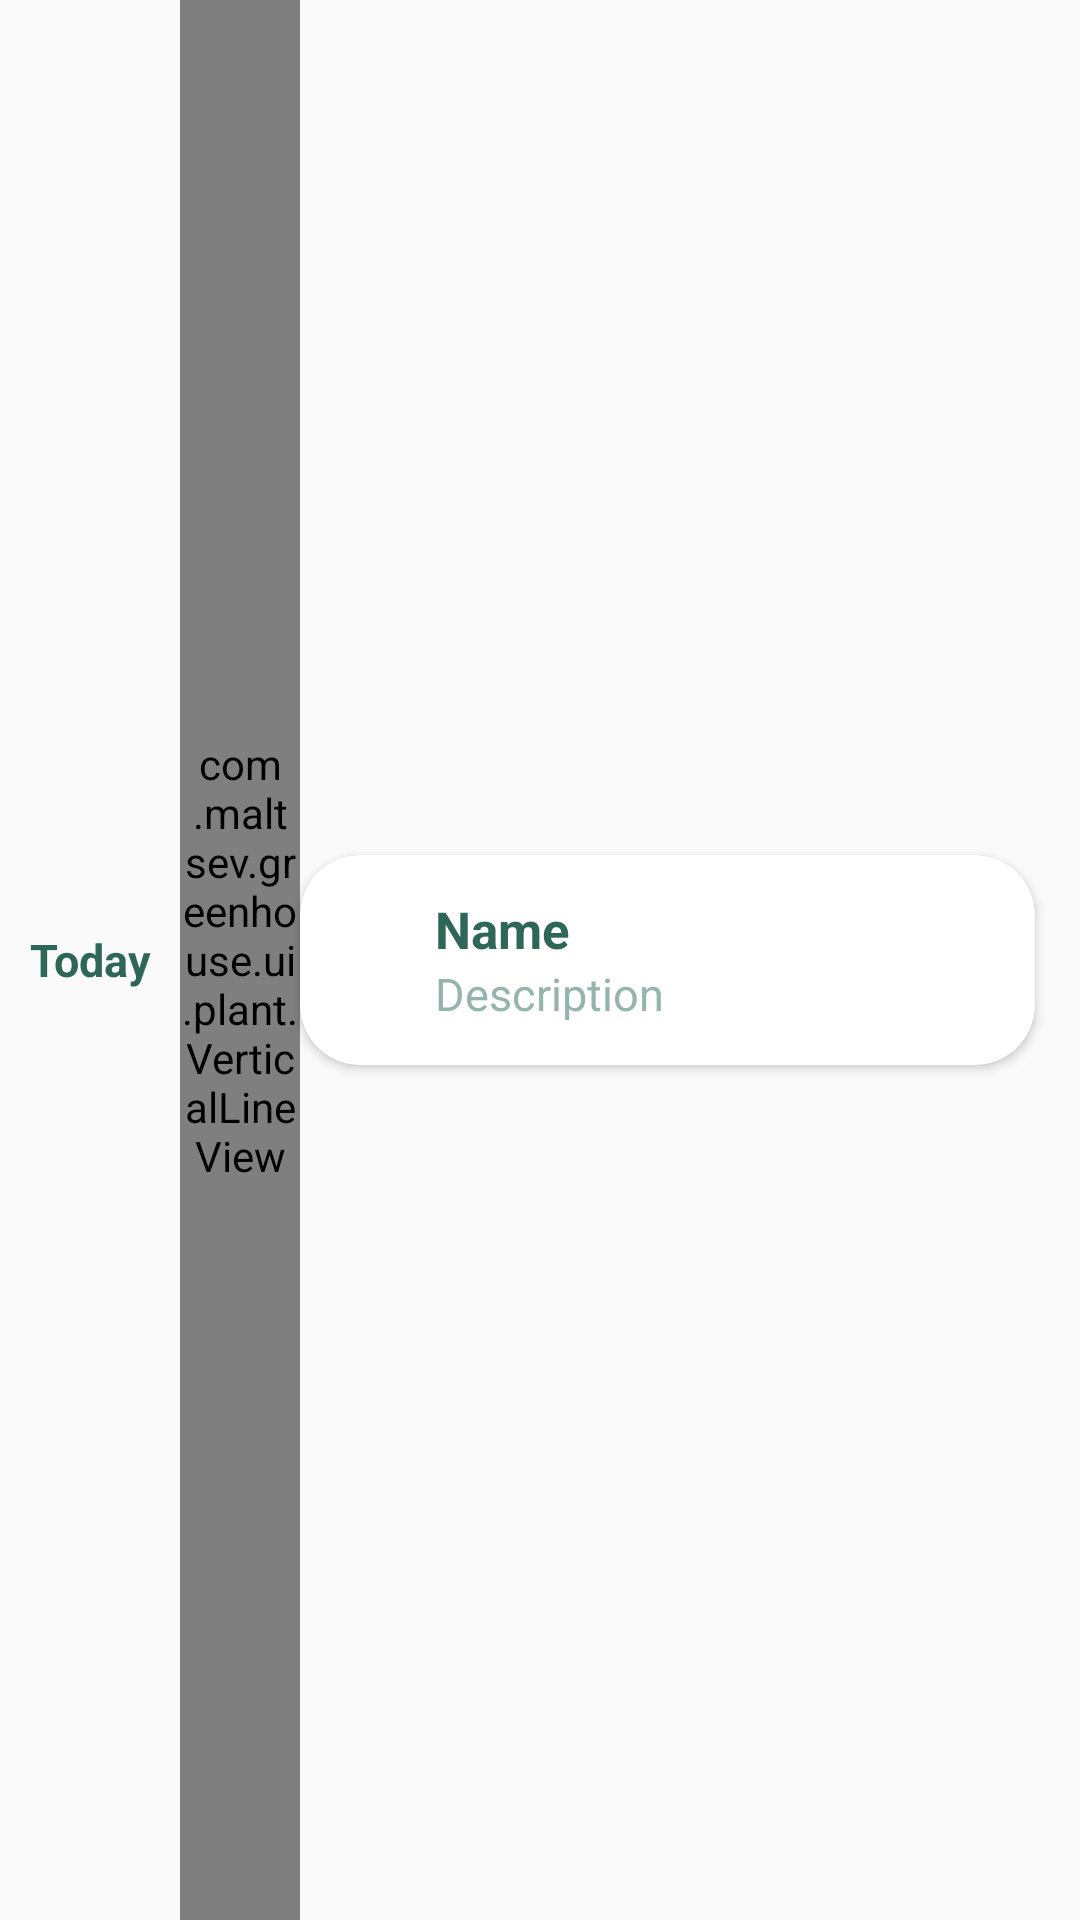

This screen was rendered from an Android layout file. Write that file and the resources it references.
<!-- AndroidManifest.xml: application theme Theme.Greenhouse -->
<!-- res/layout/cardview_item_reminder.xml -->
<?xml version="1.0" encoding="utf-8"?>
<LinearLayout xmlns:android="http://schemas.android.com/apk/res/android"
    xmlns:app="http://schemas.android.com/apk/res-auto"
    android:layout_width="match_parent"
    android:layout_height="wrap_content"
    android:orientation="horizontal">

    <TextView
        android:layout_width="60dp"
        android:layout_height="wrap_content"
        android:layout_gravity="center"
        android:text="Today"
        android:textAlignment="center"
        android:textColor="@color/green4"
        android:textSize="15dp"
        android:textStyle="bold" />

    <com.maltsev.greenhouse.ui.plant.VerticalLineView
        android:id="@+id/preview_reminder"
        android:layout_width="40dp"
        android:layout_height="match_parent"
        android:layout_gravity="center" />

    <androidx.cardview.widget.CardView
        android:id="@+id/cardview_reminder"
        android:layout_width="match_parent"
        android:layout_height="70dp"
        android:layout_gravity="center"
        android:layout_marginTop="15dp"
        android:layout_marginRight="15dp"
        android:layout_marginBottom="15dp"
        android:background="@color/white"
        app:cardCornerRadius="20dp">


        <LinearLayout
            android:layout_width="match_parent"
            android:layout_height="match_parent"
            android:orientation="horizontal"
            android:padding="10dp">

            <ImageView
                android:id="@+id/preview_plant"
                android:layout_width="25dp"
                android:layout_height="25dp"
                android:layout_gravity="center"
                android:background="@drawable/ic_baseline_notifications_none_24"
                android:backgroundTint="@color/green4"/>

            <LinearLayout
                android:layout_width="255dp"
                android:layout_height="wrap_content"
                android:layout_gravity="center"
                android:orientation="vertical"
                android:paddingStart="10dp">

                <TextView
                    android:id="@+id/card_view_name_reminder"
                    android:layout_width="wrap_content"
                    android:layout_height="wrap_content"
                    android:text="Name"
                    android:textColor="@color/green4"
                    android:textSize="17dp"
                    android:textStyle="bold" />

                <TextView
                    android:id="@+id/card_view_description_reminder"
                    android:layout_width="wrap_content"
                    android:layout_height="wrap_content"
                    android:text="Description"
                    android:textColor="@color/green1"
                    android:textSize="15dp" />
            </LinearLayout>

            <ImageButton
                android:id="@+id/imageButton_reminder"
                android:layout_width="18dp"
                android:layout_height="18dp"
                android:layout_gravity="center"
                android:background="?attr/selectableItemBackground"
                app:srcCompat="@drawable/ic_more_vert_black_24dp"
                app:tint="@color/green1" />
        </LinearLayout>
    </androidx.cardview.widget.CardView>
</LinearLayout>
<!-- resources referenced by this layout -->
<resources>
  <color name="green1">#95b4ad</color>
  <color name="green4">#2e6657</color>
  <color name="white">#ffff</color>
  <style name="Theme.Greenhouse" parent="Theme.AppCompat.Light.NoActionBar">
          
          <item name="colorPrimary">@color/green2</item>
          <item name="colorPrimaryVariant">@color/green4</item>
          <item name="colorOnPrimary">@color/green4</item>
          <item name="colorPrimaryDark">@color/green4</item>
          
          <item name="colorSecondary">@color/green</item>
          <item name="colorSecondaryVariant">@color/green1</item>
          <item name="colorOnSecondary">@color/green4</item>
          
          <item name="android:statusBarColor">@color/background</item>
          <item name="android:windowLightStatusBar">true</item>
          
          <item name="android:textColorPrimary">@color/green4</item>
  
      </style>
  <color name="green2">#77be93</color>
  <color name="green">#76bf92</color>
  <color name="background">#e3f3f0</color>
</resources>
